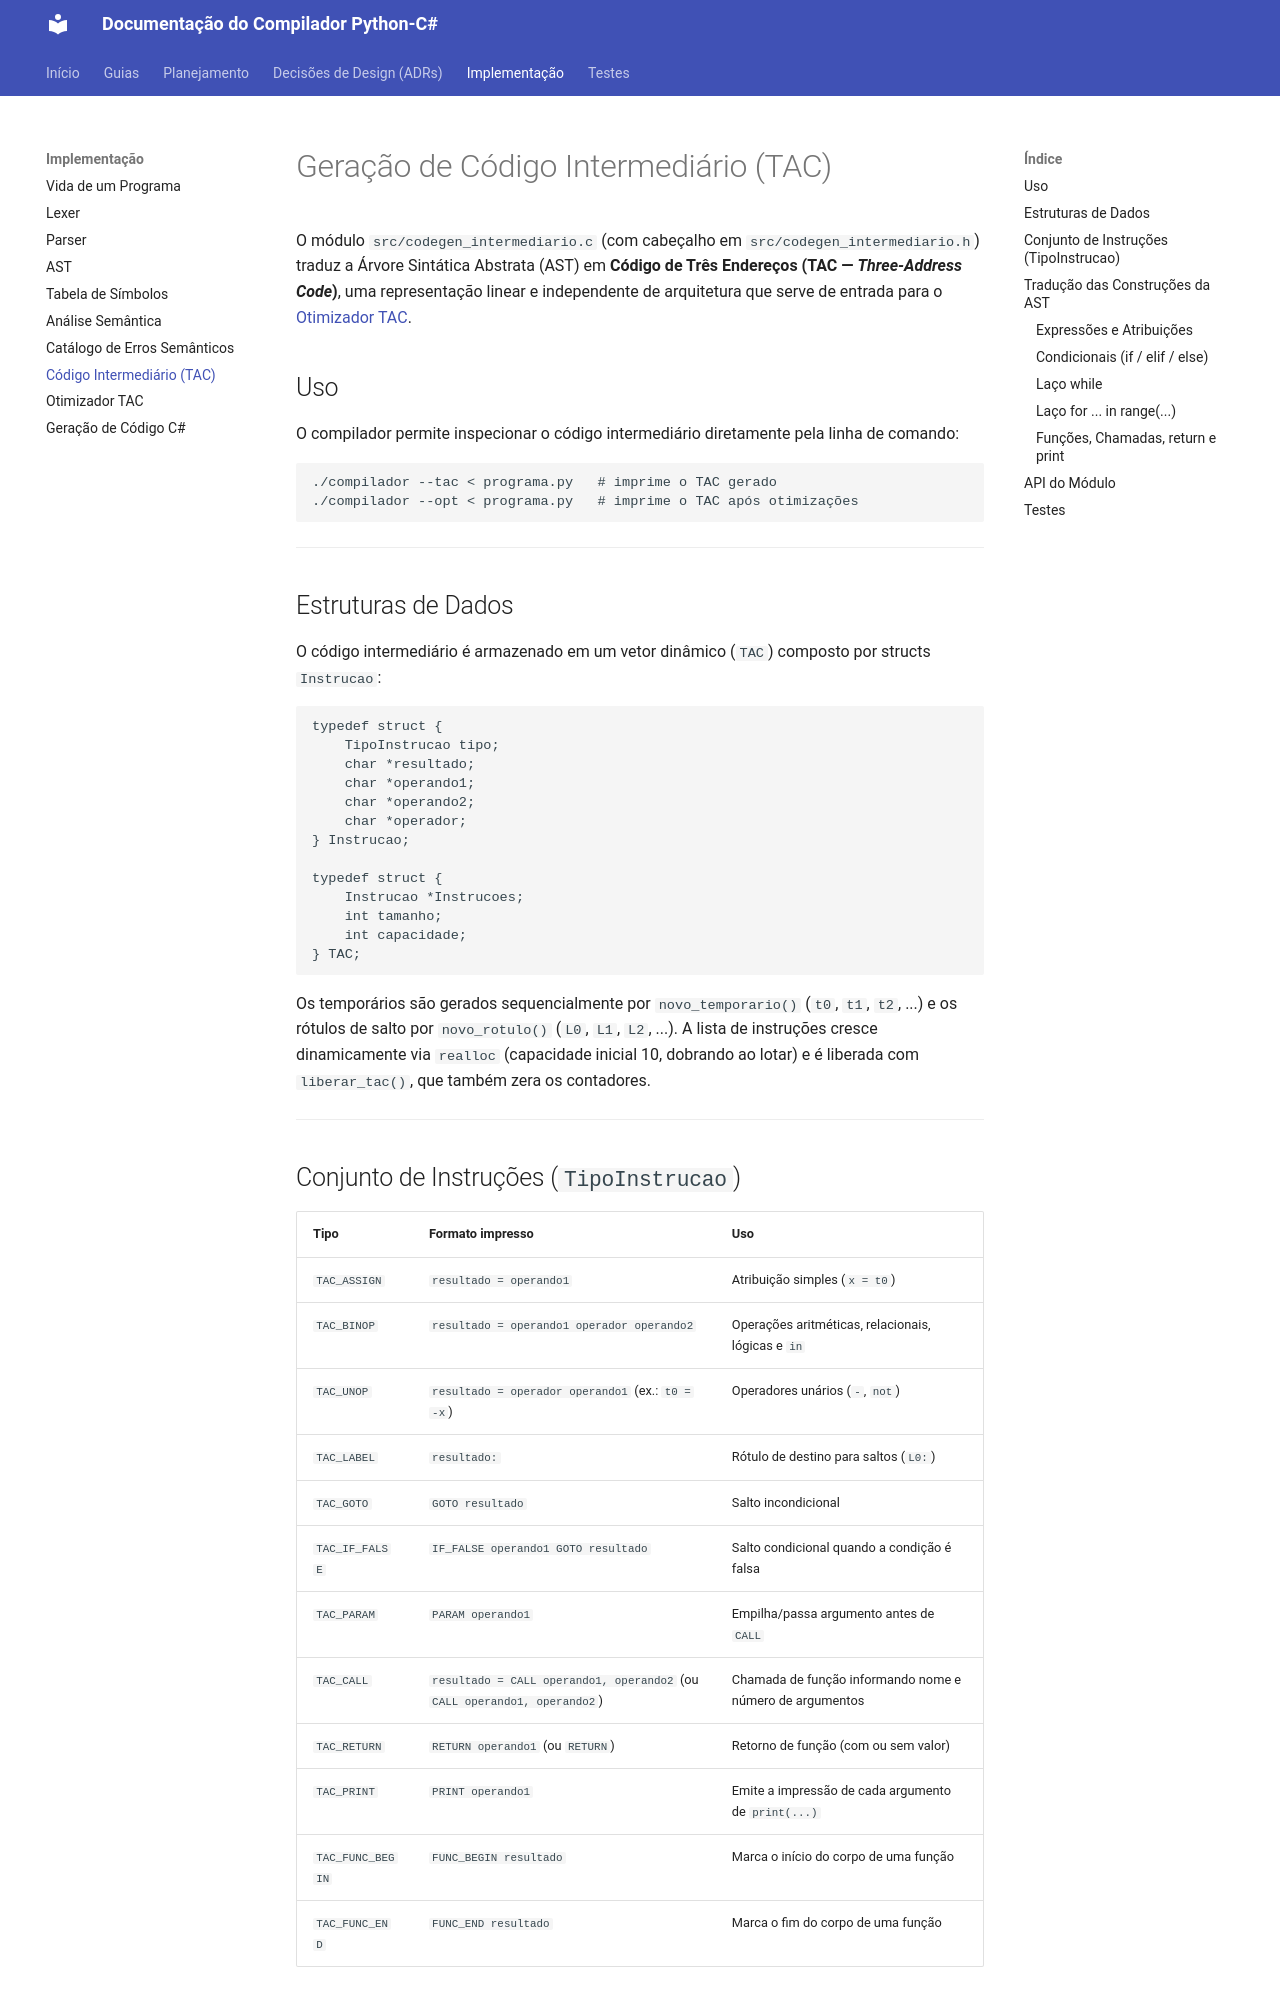

repository: RenanSantoss21/COMP1-grupo2 · page: CodigoIntermediario/index.html · generator: mkdocs

# Geração de Código Intermediário (TAC)

O módulo `src/codegen_intermediario.c` (com cabeçalho em `src/codegen_intermediario.h`) traduz a Árvore Sintática Abstrata (AST) em **Código de Três Endereços (TAC — *Three-Address Code*)**, uma representação linear e independente de arquitetura que serve de entrada para o [Otimizador TAC](Otimizador.md).

## Uso

O compilador permite inspecionar o código intermediário diretamente pela linha de comando:

```bash
./compilador --tac < programa.py   # imprime o TAC gerado
./compilador --opt < programa.py   # imprime o TAC após otimizações
```

---

## Estruturas de Dados

O código intermediário é armazenado em um vetor dinâmico (`TAC`) composto por structs `Instrucao`:

```c
typedef struct {
    TipoInstrucao tipo;
    char *resultado;
    char *operando1;
    char *operando2;
    char *operador;
} Instrucao;

typedef struct {
    Instrucao *Instrucoes;
    int tamanho;
    int capacidade;
} TAC;
```

Os temporários são gerados sequencialmente por `novo_temporario()` (`t0`, `t1`, `t2`, ...) e os rótulos de salto por `novo_rotulo()` (`L0`, `L1`, `L2`, ...). A lista de instruções cresce dinamicamente via `realloc` (capacidade inicial 10, dobrando ao lotar) e é liberada com `liberar_tac()`, que também zera os contadores.

---
